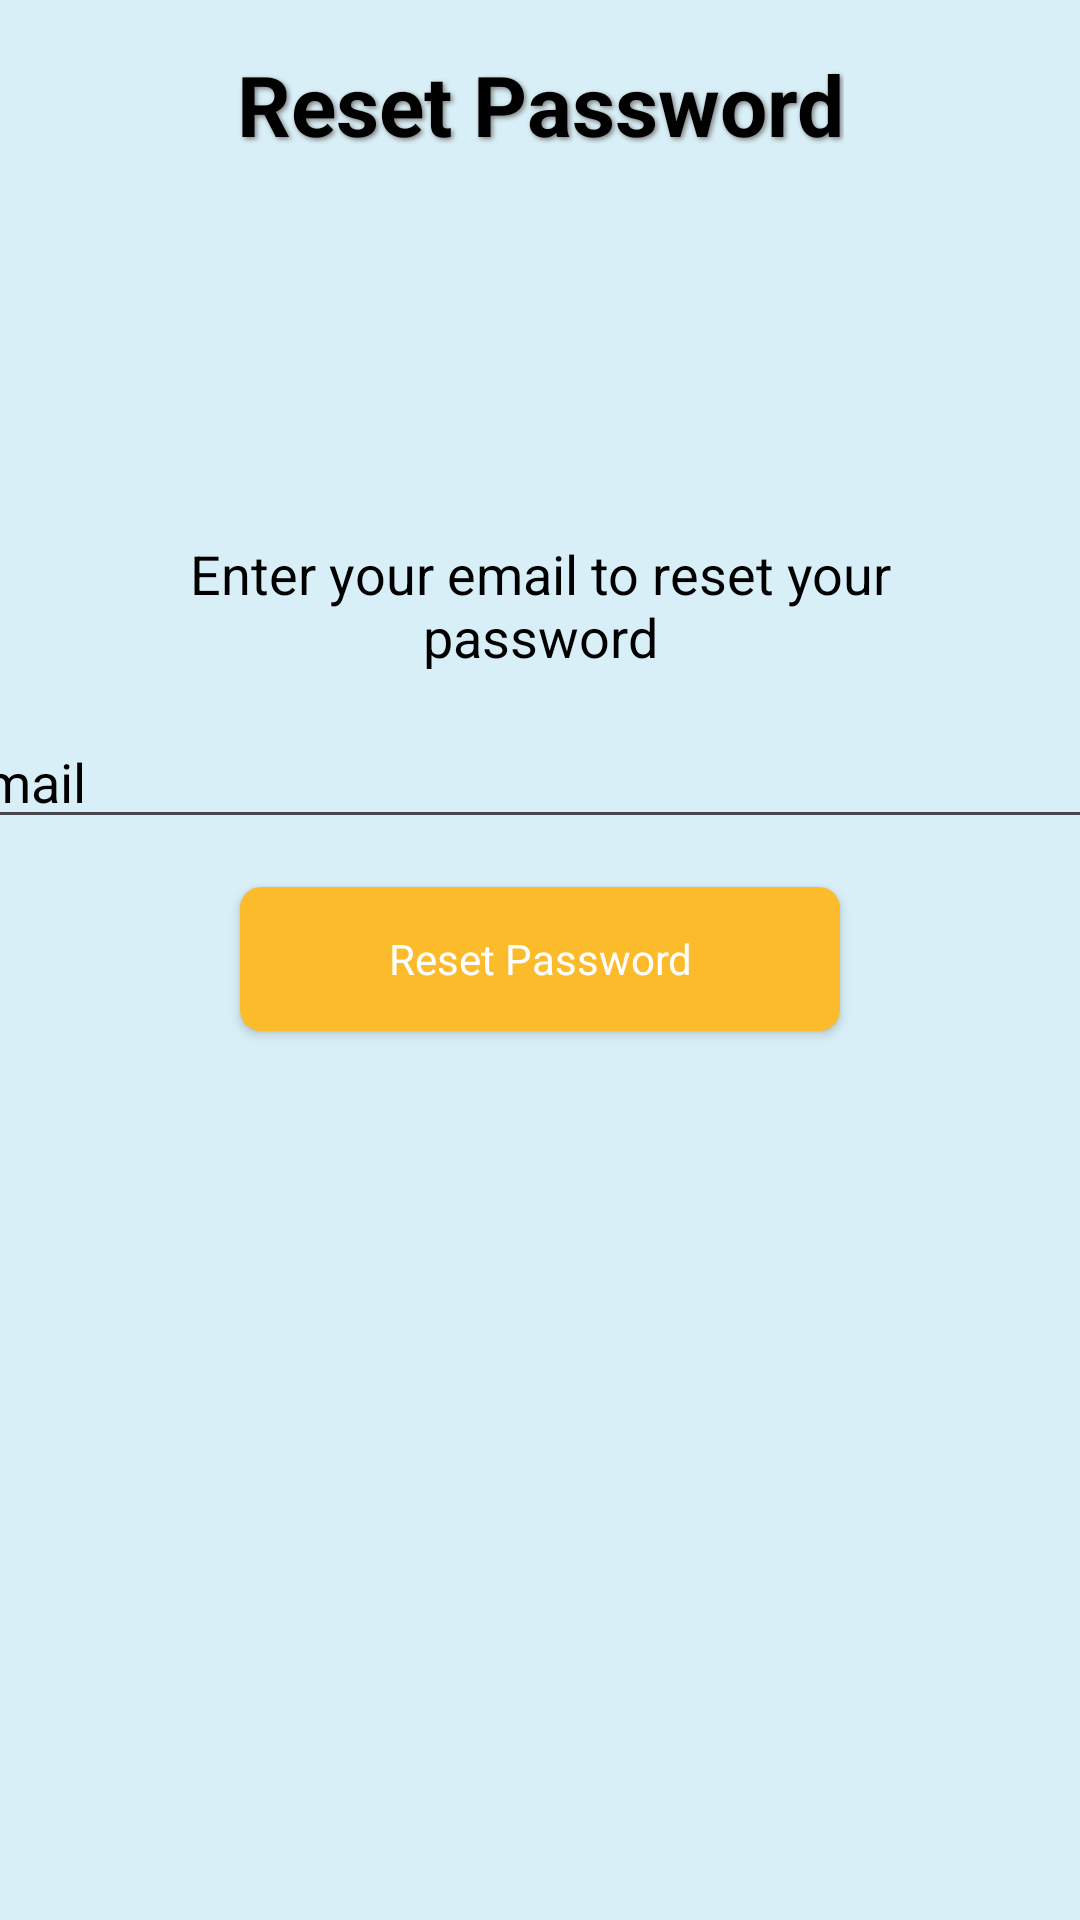

Layout XML and referenced resources for this Android screen:
<!-- AndroidManifest.xml: application theme Theme.Car_Main -->
<!-- res/layout/activity_forget_password.xml -->
<?xml version="1.0" encoding="utf-8"?>
<androidx.constraintlayout.widget.ConstraintLayout xmlns:android="http://schemas.android.com/apk/res/android"
    xmlns:app="http://schemas.android.com/apk/res-auto"
    xmlns:tools="http://schemas.android.com/tools"
    android:layout_width="match_parent"
    android:layout_height="match_parent"
    android:background="@color/BG">

    <TextView
        android:id="@+id/textView3"
        style="@style/LoginPageTitle"
        android:layout_width="wrap_content"
        android:layout_height="wrap_content"
        android:layout_gravity="center"
        android:layout_marginTop="16dp"
        android:text="@string/ResetPass"
        app:layout_constraintEnd_toEndOf="parent"
        app:layout_constraintStart_toStartOf="parent"
        app:layout_constraintTop_toTopOf="parent" />

    <TextView
        android:id="@+id/instructionText"
        android:layout_width="250dp"
        android:layout_height="wrap_content"
        android:layout_marginTop="179dp"
        android:gravity="center"
        android:text="@string/EmailEnter"
        android:textColor="@color/black"
        android:textSize="18sp"
        app:layout_constraintEnd_toEndOf="parent"
        app:layout_constraintStart_toStartOf="parent"
        app:layout_constraintTop_toTopOf="parent" />

    <com.google.android.material.textfield.TextInputLayout
        android:id="@+id/textInputLayout"
        android:layout_width="300dp"
        android:layout_height="wrap_content"
        android:layout_marginHorizontal="32dp"
        android:layout_marginStart="32dp"
        android:layout_marginTop="2dp"
        app:layout_constraintStart_toStartOf="parent"
        app:layout_constraintTop_toBottomOf="@+id/textView3">

    </com.google.android.material.textfield.TextInputLayout>

    <com.google.android.material.textfield.TextInputEditText
        android:id="@+id/emailInput"
        android:layout_width="400dp"
        android:layout_height="wrap_content"
        android:layout_marginStart="55dp"
        android:layout_marginTop="14dp"
        android:layout_marginEnd="55dp"
        android:hint="@string/Email"
        android:inputType="textEmailAddress"
        android:textColorHint="@color/black"
        android:textColor="@color/black"
        app:layout_constraintEnd_toEndOf="parent"
        app:layout_constraintStart_toStartOf="parent"
        app:layout_constraintTop_toBottomOf="@+id/instructionText" />

    <Button
        android:id="@+id/resetPasswordButton"
        style="@style/ButtonSignUp"
        android:layout_width="200dp"
        android:layout_height="wrap_content"
        android:layout_marginTop="16dp"
        android:background="@drawable/btn_signup"
        android:text="@string/ResetPass"
        app:layout_constraintStart_toStartOf="parent"
        app:layout_constraintEnd_toEndOf="parent"
        app:layout_constraintTop_toBottomOf="@+id/emailInput" />




</androidx.constraintlayout.widget.ConstraintLayout>
<!-- resources referenced by this layout -->
<resources>
  <color name="BG">#D8EFF7</color>
  <color name="black">#000000</color>
  <!-- drawable btn_signup (drawable) -->
  <?xml version="1.0" encoding="utf-8"?>
  <ripple xmlns:android="http://schemas.android.com/apk/res/android"
      android:color="@color/colorAccent">
      <item>
          <shape android:shape="rectangle">
              <solid android:color="@color/ButtonSignUP"/>
              <stroke android:color="@color/ButtonSignUP"/>
              <corners android:radius="7dp"/>
          </shape>
      </item>
  
  </ripple>
  <string name="Email">Email</string>
  <string name="EmailEnter">Enter your email to reset your password</string>
  <string name="ResetPass">Reset Password</string>
  <style name="ButtonSignUp" parent="@style/Theme.AppCompat.Light">
              <item name="android:textColor">@color/white</item>
              <item name="colorButtonNormal">@color/colorAccent</item>
              <item name="colorControlHighlight">@color/yellow</item>
          </style>
  <style name="LoginPageTitle">
              <item name="android:textSize">28sp</item>
              <item name="android:textColor">@color/black</item>
              <item name="android:textStyle">bold</item>
              <item name="android:gravity">center</item>
              <item name="android:shadowColor">@color/gray</item>
              <item name="android:shadowDx">2</item>
              <item name="android:shadowDy">2</item>
              <item name="android:shadowRadius">4</item>
          </style>
  <style name="Theme.Car_Main" parent="Base.Theme.Car_Main" />
  <color name="colorAccent">#000000</color>
  <color name="ButtonSignUP">#fcbb2b</color>
  <color name="white">#ffffffff</color>
  <color name="yellow">#fff5f504</color>
  <color name="gray">#808080</color>
  <style name="Base.Theme.Car_Main" parent="Theme.Material3.DayNight.NoActionBar">
          
          
      </style>
</resources>
